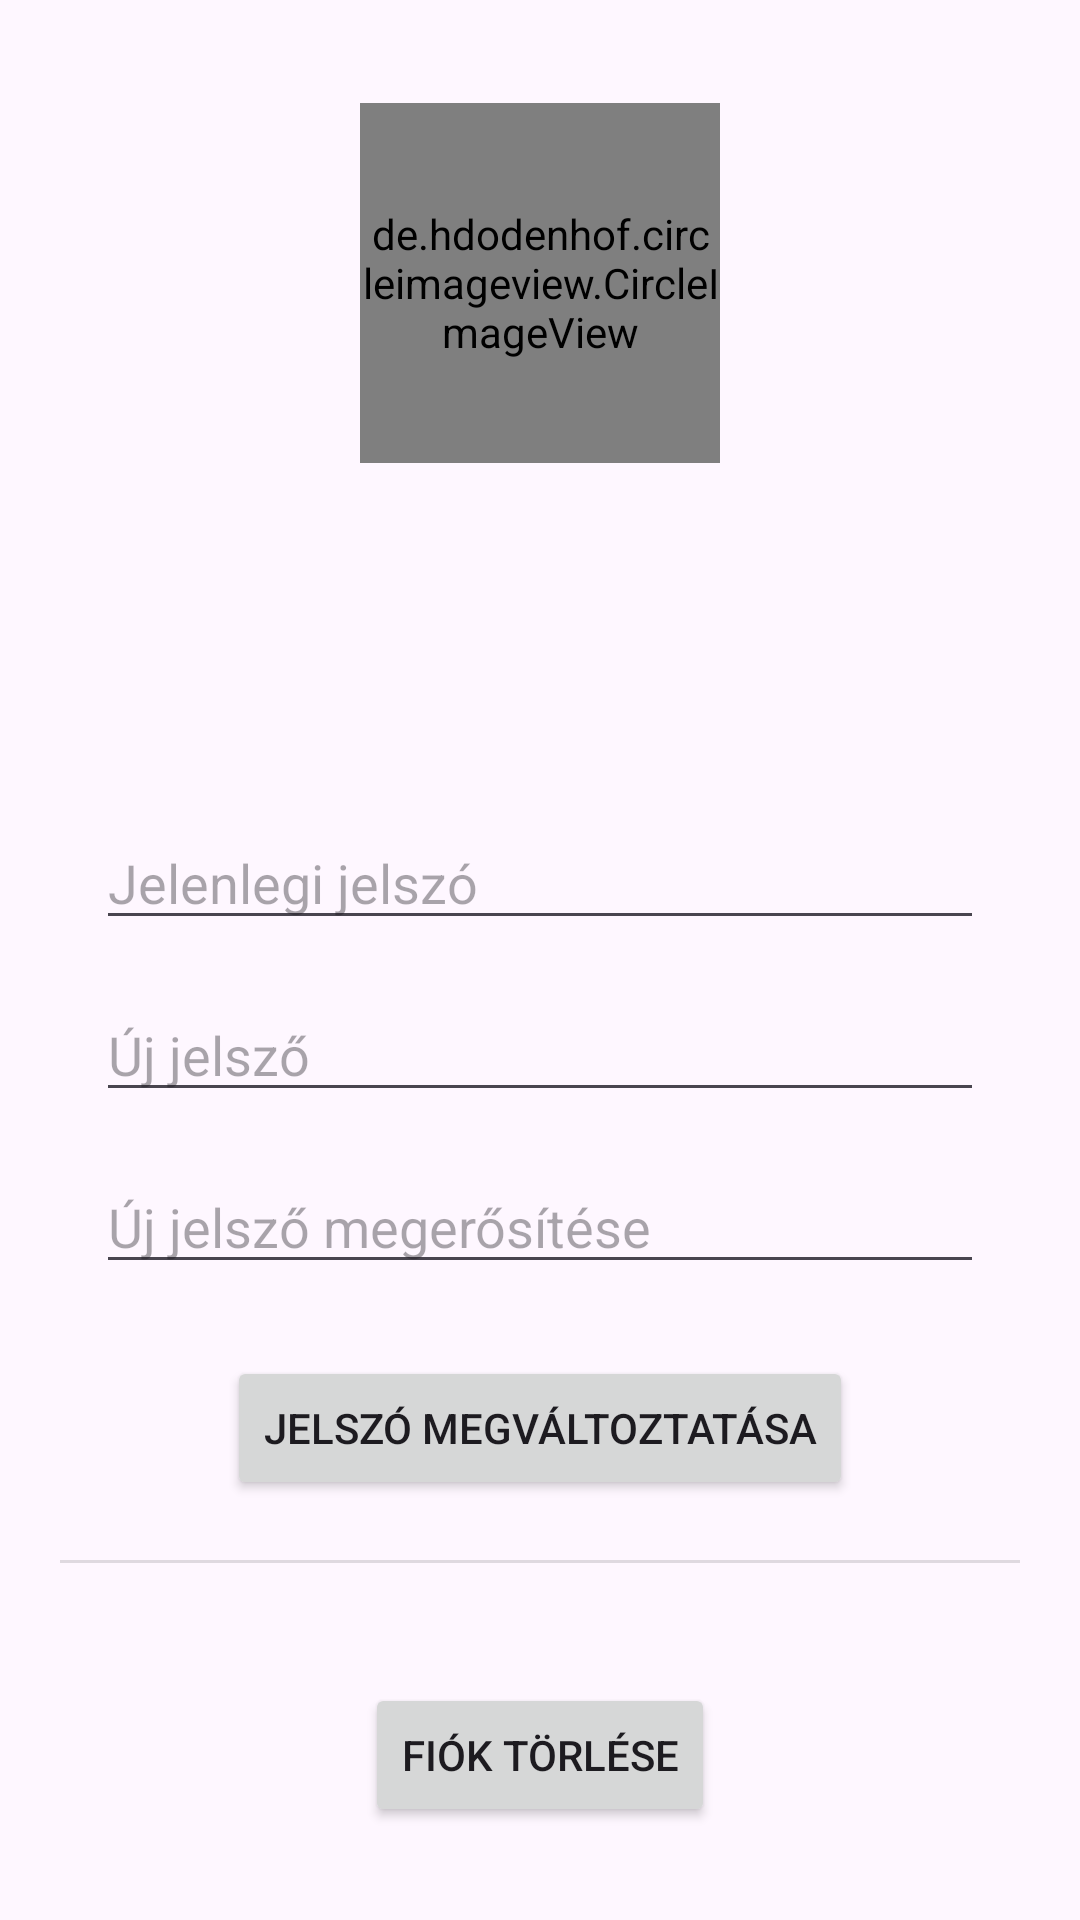

Produce the Android XML layout that renders to this screen, including the resource entries it uses.
<!-- AndroidManifest.xml: application theme Theme.Tudastenger -->
<!-- res/layout/activity_edit_profile.xml -->
<?xml version="1.0" encoding="utf-8"?>
<androidx.core.widget.NestedScrollView xmlns:android="http://schemas.android.com/apk/res/android"
    xmlns:app="http://schemas.android.com/apk/res-auto"
    xmlns:tools="http://schemas.android.com/tools"
    android:layout_width="match_parent"
    android:layout_height="match_parent"
    tools:context=".activities.EditProfileActivity">

    <LinearLayout
        android:layout_width="match_parent"
        android:layout_height="match_parent"
        android:orientation="vertical">

        <LinearLayout
            android:id="@+id/linearLayout2"
            android:layout_width="match_parent"
            android:layout_height="240dp"
            android:background="@drawable/profile"
            android:gravity="center"
            android:orientation="vertical">


            <de.hdodenhof.circleimageview.CircleImageView
                android:id="@+id/profilePicture"
                android:layout_width="120dp"
                android:layout_height="120dp"
                android:layout_marginTop="8dp"
                app:civ_border_width="2dp"
                app:civ_border_color="#000000" />


            <TextView
                android:id="@+id/userNameTextView"
                android:layout_width="wrap_content"
                android:layout_height="wrap_content"
                android:layout_marginTop="16dp"
                android:background="@drawable/custom_shape_rounded_rectangle"
                android:paddingLeft="16dp"
                android:paddingTop="8dp"
                android:paddingRight="16dp"
                android:paddingBottom="8dp"
                android:textSize="20sp" />
        </LinearLayout>

        <LinearLayout
            android:layout_width="match_parent"
            android:layout_height="match_parent"
            android:orientation="vertical">

            <EditText
                android:id="@+id/currentPasswordEditText"
                android:layout_width="match_parent"
                android:layout_height="wrap_content"
                android:layout_marginTop="32dp"
                android:hint="@string/current_password"
                android:inputType="textPassword"
                android:layout_marginStart="32dp"
                android:layout_marginEnd="32dp" />

            <EditText
                android:id="@+id/newPasswordEditText"
                android:layout_width="match_parent"
                android:layout_height="wrap_content"
                android:layout_marginTop="16dp"
                android:hint="@string/new_password"
                android:inputType="textPassword"
                android:layout_marginStart="32dp"
                android:layout_marginEnd="32dp" />

            <EditText
                android:id="@+id/confirmPasswordEditText"
                android:layout_width="match_parent"
                android:layout_height="wrap_content"
                android:layout_marginTop="16dp"
                android:hint="@string/conf_new_password"
                android:inputType="textPassword"
                android:layout_marginStart="32dp"
                android:layout_marginEnd="32dp" />

            <Button
                android:id="@+id/changePasswordButton"
                android:layout_gravity="center"
                android:layout_width="wrap_content"
                android:layout_height="wrap_content"
                android:layout_marginTop="24dp"
                android:text="@string/change_password"/>

            <View
                android:id="@+id/divider"
                android:layout_width="match_parent"
                android:layout_height="1dp"
                android:layout_margin="20dp"
                android:background="?android:attr/listDivider" />

            <Button
                android:id="@+id/deleteAccountButton"
                android:layout_gravity="center"
                android:layout_width="wrap_content"
                android:layout_height="wrap_content"
                android:text="Fiók törlése"
                android:layout_marginTop="20dp" />
        </LinearLayout>


    </LinearLayout>
</androidx.core.widget.NestedScrollView>
<!-- resources referenced by this layout -->
<resources>
  <string name="change_password">Jelszó megváltoztatása</string>
  <string name="conf_new_password">Új jelsző megerősítése</string>
  <string name="current_password">Jelenlegi jelszó</string>
  <string name="new_password">Új jelsző</string>
  <style name="Theme.Tudastenger" parent="Base.Theme.Tudastenger" />
  <style name="Base.Theme.Tudastenger" parent="Theme.Material3.DayNight.NoActionBar">
          
         <item name="colorPrimary">@color/browne</item>
      </style>
  <color name="browne">#4d2600</color>
</resources>
